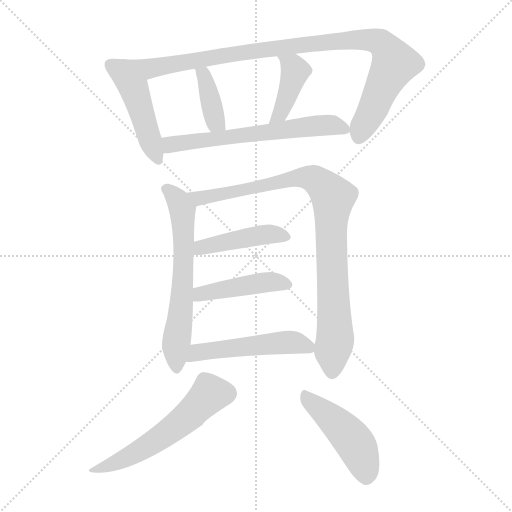
t = 0.00 s
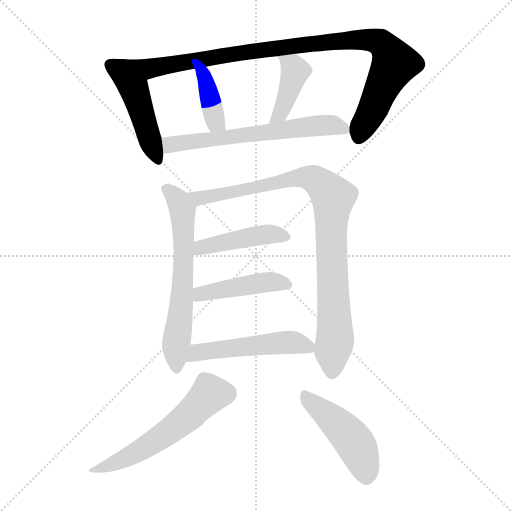
t = 1.79 s
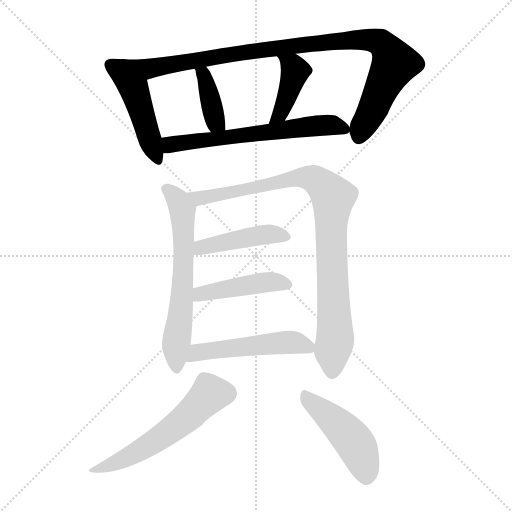
t = 3.59 s
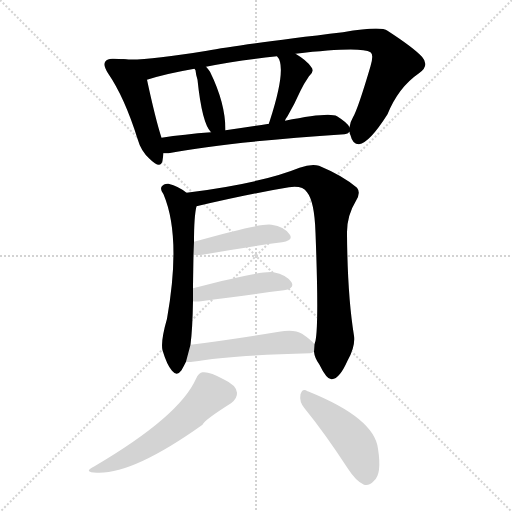
t = 5.38 s
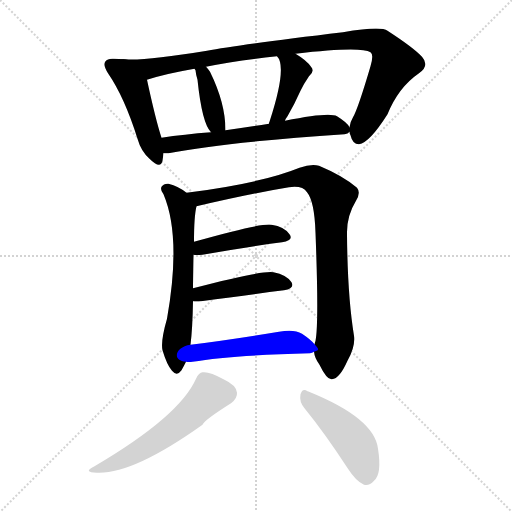
t = 7.17 s
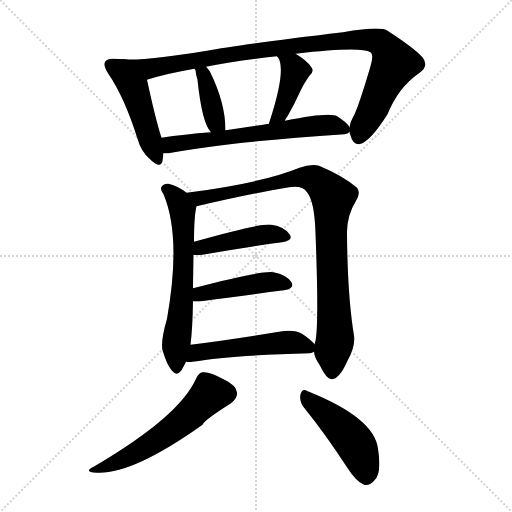
t = 8.96 s

The animated SVG that drew these frames (rendered in a browser with its animation timeline set to each time). Animation: 12 CSS @keyframes rules; one cycle of 8.96 s.

<svg version="1.1" viewBox="0 0 1024 1024" xmlns="http://www.w3.org/2000/svg">
  <g stroke="lightgray" stroke-dasharray="1,1" stroke-width="1" transform="scale(4, 4)">
    <line x1="0" y1="0" x2="256" y2="256"></line>
    <line x1="256" y1="0" x2="0" y2="256"></line>
    <line x1="128" y1="0" x2="128" y2="256"></line>
    <line x1="0" y1="128" x2="256" y2="128"></line>
  </g>
<g transform="scale(1, -1) translate(0, -900)">
   <style type="text/css">
    @keyframes keyframes0 {
      from {
       stroke: blue;
       stroke-dashoffset: 471;
       stroke-width: 128;
       }
       61% {
       animation-timing-function: step-end;
       stroke: blue;
       stroke-dashoffset: 0;
       stroke-width: 128;
       }
       to {
       stroke: black;
       stroke-width: 1024;
       }
       }
       #make-me-a-hanzi-animation-0 {
         animation: keyframes0 0.633301s both;
         animation-delay: 0.000000s;
         animation-timing-function: linear;
       }
    @keyframes keyframes1 {
      from {
       stroke: blue;
       stroke-dashoffset: 980;
       stroke-width: 128;
       }
       76% {
       animation-timing-function: step-end;
       stroke: blue;
       stroke-dashoffset: 0;
       stroke-width: 128;
       }
       to {
       stroke: black;
       stroke-width: 1024;
       }
       }
       #make-me-a-hanzi-animation-1 {
         animation: keyframes1 1.047526s both;
         animation-delay: 0.633301s;
         animation-timing-function: linear;
       }
    @keyframes keyframes2 {
      from {
       stroke: blue;
       stroke-dashoffset: 378;
       stroke-width: 128;
       }
       55% {
       animation-timing-function: step-end;
       stroke: blue;
       stroke-dashoffset: 0;
       stroke-width: 128;
       }
       to {
       stroke: black;
       stroke-width: 1024;
       }
       }
       #make-me-a-hanzi-animation-2 {
         animation: keyframes2 0.557617s both;
         animation-delay: 1.680827s;
         animation-timing-function: linear;
       }
    @keyframes keyframes3 {
      from {
       stroke: blue;
       stroke-dashoffset: 405;
       stroke-width: 128;
       }
       57% {
       animation-timing-function: step-end;
       stroke: blue;
       stroke-dashoffset: 0;
       stroke-width: 128;
       }
       to {
       stroke: black;
       stroke-width: 1024;
       }
       }
       #make-me-a-hanzi-animation-3 {
         animation: keyframes3 0.579590s both;
         animation-delay: 2.238444s;
         animation-timing-function: linear;
       }
    @keyframes keyframes4 {
      from {
       stroke: blue;
       stroke-dashoffset: 622;
       stroke-width: 128;
       }
       67% {
       animation-timing-function: step-end;
       stroke: blue;
       stroke-dashoffset: 0;
       stroke-width: 128;
       }
       to {
       stroke: black;
       stroke-width: 1024;
       }
       }
       #make-me-a-hanzi-animation-4 {
         animation: keyframes4 0.756185s both;
         animation-delay: 2.818034s;
         animation-timing-function: linear;
       }
    @keyframes keyframes5 {
      from {
       stroke: blue;
       stroke-dashoffset: 626;
       stroke-width: 128;
       }
       67% {
       animation-timing-function: step-end;
       stroke: blue;
       stroke-dashoffset: 0;
       stroke-width: 128;
       }
       to {
       stroke: black;
       stroke-width: 1024;
       }
       }
       #make-me-a-hanzi-animation-5 {
         animation: keyframes5 0.759440s both;
         animation-delay: 3.574219s;
         animation-timing-function: linear;
       }
    @keyframes keyframes6 {
      from {
       stroke: blue;
       stroke-dashoffset: 914;
       stroke-width: 128;
       }
       75% {
       animation-timing-function: step-end;
       stroke: blue;
       stroke-dashoffset: 0;
       stroke-width: 128;
       }
       to {
       stroke: black;
       stroke-width: 1024;
       }
       }
       #make-me-a-hanzi-animation-6 {
         animation: keyframes6 0.993815s both;
         animation-delay: 4.333659s;
         animation-timing-function: linear;
       }
    @keyframes keyframes7 {
      from {
       stroke: blue;
       stroke-dashoffset: 442;
       stroke-width: 128;
       }
       59% {
       animation-timing-function: step-end;
       stroke: blue;
       stroke-dashoffset: 0;
       stroke-width: 128;
       }
       to {
       stroke: black;
       stroke-width: 1024;
       }
       }
       #make-me-a-hanzi-animation-7 {
         animation: keyframes7 0.609701s both;
         animation-delay: 5.327474s;
         animation-timing-function: linear;
       }
    @keyframes keyframes8 {
      from {
       stroke: blue;
       stroke-dashoffset: 444;
       stroke-width: 128;
       }
       59% {
       animation-timing-function: step-end;
       stroke: blue;
       stroke-dashoffset: 0;
       stroke-width: 128;
       }
       to {
       stroke: black;
       stroke-width: 1024;
       }
       }
       #make-me-a-hanzi-animation-8 {
         animation: keyframes8 0.611328s both;
         animation-delay: 5.937174s;
         animation-timing-function: linear;
       }
    @keyframes keyframes9 {
      from {
       stroke: blue;
       stroke-dashoffset: 505;
       stroke-width: 128;
       }
       62% {
       animation-timing-function: step-end;
       stroke: blue;
       stroke-dashoffset: 0;
       stroke-width: 128;
       }
       to {
       stroke: black;
       stroke-width: 1024;
       }
       }
       #make-me-a-hanzi-animation-9 {
         animation: keyframes9 0.660970s both;
         animation-delay: 6.548503s;
         animation-timing-function: linear;
       }
    @keyframes keyframes10 {
      from {
       stroke: blue;
       stroke-dashoffset: 560;
       stroke-width: 128;
       }
       65% {
       animation-timing-function: step-end;
       stroke: blue;
       stroke-dashoffset: 0;
       stroke-width: 128;
       }
       to {
       stroke: black;
       stroke-width: 1024;
       }
       }
       #make-me-a-hanzi-animation-10 {
         animation: keyframes10 0.705729s both;
         animation-delay: 7.209473s;
         animation-timing-function: linear;
       }
    @keyframes keyframes11 {
      from {
       stroke: blue;
       stroke-dashoffset: 459;
       stroke-width: 128;
       }
       60% {
       animation-timing-function: step-end;
       stroke: blue;
       stroke-dashoffset: 0;
       stroke-width: 128;
       }
       to {
       stroke: black;
       stroke-width: 1024;
       }
       }
       #make-me-a-hanzi-animation-11 {
         animation: keyframes11 0.623535s both;
         animation-delay: 7.915202s;
         animation-timing-function: linear;
       }
</style>
<path d="M 247.0 781.5 Q 238.0 782.5 228.0 782.5 Q 215.0 783.5 211.0 777.5 Q 205.0 770.5 216.0 753.5 Q 249.0 705.5 275.0 622.5 Q 282.0 597.5 299.0 582.5 Q 321.0 560.5 325.0 578.5 Q 326.0 585.5 327.0 593.5 L 323.0 624.5 Q 311.0 661.5 294.0 740.5 C 288.0 769.5 277.0 778.5 247.0 781.5 Z" fill="lightgray"></path> 
<path d="M 699.0 636.5 Q 699.0 633.5 701.0 629.5 Q 705.0 611.5 718.0 611.5 Q 739.0 614.5 775.0 671.5 Q 797.0 725.5 838.0 753.5 Q 860.0 768.5 844.0 786.5 Q 826.0 805.5 775.0 838.5 Q 762.0 848.5 686.0 835.5 Q 476.0 810.5 414.0 798.5 Q 287.0 777.5 247.0 781.5 C 217.0 782.5 265.0 732.5 294.0 740.5 Q 331.0 752.5 389.0 762.5 L 412.0 766.5 Q 472.0 778.5 554.0 787.5 L 591.0 792.5 Q 721.0 807.5 741.0 795.5 Q 748.0 791.5 741.0 767.5 Q 716.0 682.5 706.0 665.5 Q 700.0 655.5 699.0 645.5 L 699.0 636.5 Z" fill="lightgray"></path> 
<path d="M 451.0 639.5 Q 451.0 693.5 420.0 756.5 Q 416.0 762.5 412.0 766.5 C 392.0 788.5 375.0 789.5 389.0 762.5 Q 390.0 761.5 391.0 759.5 Q 392.0 749.5 395.0 740.5 Q 404.0 653.5 422.0 635.5 C 441.0 612.5 451.0 609.5 451.0 639.5 Z" fill="lightgray"></path> 
<path d="M 570.0 658.5 Q 571.0 662.5 575.0 667.5 Q 588.0 689.5 601.0 718.5 Q 607.0 731.5 618.0 747.5 Q 630.0 757.5 622.0 766.5 Q 613.0 779.5 591.0 792.5 C 565.0 808.5 536.0 811.5 554.0 787.5 Q 575.0 766.5 539.0 656.5 Q 538.0 655.5 538.0 652.5 C 530.0 623.5 558.0 631.5 570.0 658.5 Z" fill="lightgray"></path> 
<path d="M 327.0 593.5 Q 331.0 593.5 337.0 593.5 Q 449.0 615.5 689.0 631.5 Q 696.0 632.5 699.0 636.5 C 704.0 638.5 704.0 638.5 699.0 645.5 Q 695.0 654.5 674.0 667.5 Q 659.0 676.5 570.0 658.5 L 538.0 652.5 Q 492.0 645.5 451.0 639.5 L 422.0 635.5 Q 368.0 631.5 323.0 624.5 C 293.0 620.5 297.0 592.5 327.0 593.5 Z" fill="lightgray"></path> 
<path d="M 373.0 514.5 Q 357.0 527.5 337.0 532.5 Q 328.0 533.5 323.0 526.5 Q 320.0 520.5 327.0 511.5 Q 363.0 426.5 334.0 262.5 Q 321.0 217.5 325.0 199.5 Q 334.0 169.5 344.0 158.5 Q 354.0 146.5 363.0 159.5 Q 367.0 166.5 372.0 176.5 L 381.0 210.5 Q 385.0 241.5 386.0 297.5 L 386.0 323.5 Q 386.0 332.5 387.0 390.5 L 388.0 416.5 Q 388.0 467.5 393.0 487.5 C 395.0 498.5 395.0 498.5 373.0 514.5 Z" fill="lightgray"></path> 
<path d="M 628.0 196.5 Q 629.0 184.5 639.0 170.5 Q 654.0 139.5 664.0 141.5 Q 679.0 142.5 695.0 178.5 Q 711.0 206.5 708.0 228.5 Q 695.0 307.5 694.0 431.5 Q 693.0 467.5 712.0 498.5 Q 722.0 514.5 714.0 524.5 Q 686.0 548.5 638.0 568.5 Q 622.0 572.5 599.0 564.5 Q 523.0 533.5 373.0 514.5 C 343.0 510.5 364.0 480.5 393.0 487.5 Q 499.0 512.5 578.0 525.5 Q 605.0 529.5 614.0 515.5 Q 629.0 497.5 631.0 434.5 Q 638.0 253.5 631.0 218.5 Q 630.0 215.5 629.0 211.5 L 628.0 196.5 Z" fill="lightgray"></path> 
<path d="M 387.0 390.5 Q 391.0 389.5 405.0 390.5 Q 496.0 406.5 564.0 415.5 Q 588.0 419.5 579.0 431.5 Q 569.0 446.5 543.0 450.5 Q 522.0 454.5 388.0 416.5 C 359.0 408.5 357.0 392.5 387.0 390.5 Z" fill="lightgray"></path> 
<path d="M 386.0 297.5 Q 392.0 296.5 402.0 297.5 Q 498.0 310.5 568.0 319.5 Q 590.0 322.5 583.0 335.5 Q 573.0 350.5 547.0 355.5 Q 523.0 359.5 386.0 323.5 C 357.0 315.5 356.0 299.5 386.0 297.5 Z" fill="lightgray"></path> 
<path d="M 372.0 176.5 Q 378.0 175.5 385.0 176.5 Q 460.0 189.5 620.0 193.5 Q 624.0 194.5 628.0 196.5 C 639.0 200.5 639.0 200.5 629.0 211.5 Q 622.0 220.5 604.0 232.5 Q 588.0 242.5 558.0 236.5 Q 461.0 220.5 381.0 210.5 C 351.0 206.5 342.0 178.5 372.0 176.5 Z" fill="lightgray"></path> 
<path d="M 392.0 142.5 Q 359.0 67.5 189.0 -32.5 Q 164.0 -44.5 194.0 -45.5 Q 266.0 -48.5 405.0 50.5 Q 408.0 59.5 462.0 93.5 Q 475.0 103.5 474.0 114.5 Q 473.0 129.5 447.0 141.5 Q 419.0 157.5 405.0 155.5 Q 398.0 155.5 392.0 142.5 Z" fill="lightgray"></path> 
<path d="M 609.0 83.5 Q 649.0 34.5 696.0 -37.5 Q 712.0 -62.5 728.0 -69.5 Q 738.0 -72.5 748.0 -61.5 Q 764.0 -48.5 756.0 2.5 Q 749.0 63.5 618.0 116.5 Q 617.0 117.5 615.0 117.5 Q 605.0 124.5 601.0 111.5 Q 598.0 96.5 609.0 83.5 Z" fill="lightgray"></path> 
      <clipPath id="make-me-a-hanzi-clip-0">
      <path d="M 247.0 781.5 Q 238.0 782.5 228.0 782.5 Q 215.0 783.5 211.0 777.5 Q 205.0 770.5 216.0 753.5 Q 249.0 705.5 275.0 622.5 Q 282.0 597.5 299.0 582.5 Q 321.0 560.5 325.0 578.5 Q 326.0 585.5 327.0 593.5 L 323.0 624.5 Q 311.0 661.5 294.0 740.5 C 288.0 769.5 277.0 778.5 247.0 781.5 Z" fill="lightgray"></path>
      </clipPath>
      <path clip-path="url(#make-me-a-hanzi-clip-0)" d="M 220.0 770.5 L 239.0 759.5 L 267.0 723.5 L 312.0 583.5 " fill="none" id="make-me-a-hanzi-animation-0" stroke-dasharray="343 686" stroke-linecap="round"></path>

      <clipPath id="make-me-a-hanzi-clip-1">
      <path d="M 699.0 636.5 Q 699.0 633.5 701.0 629.5 Q 705.0 611.5 718.0 611.5 Q 739.0 614.5 775.0 671.5 Q 797.0 725.5 838.0 753.5 Q 860.0 768.5 844.0 786.5 Q 826.0 805.5 775.0 838.5 Q 762.0 848.5 686.0 835.5 Q 476.0 810.5 414.0 798.5 Q 287.0 777.5 247.0 781.5 C 217.0 782.5 265.0 732.5 294.0 740.5 Q 331.0 752.5 389.0 762.5 L 412.0 766.5 Q 472.0 778.5 554.0 787.5 L 591.0 792.5 Q 721.0 807.5 741.0 795.5 Q 748.0 791.5 741.0 767.5 Q 716.0 682.5 706.0 665.5 Q 700.0 655.5 699.0 645.5 L 699.0 636.5 Z" fill="lightgray"></path>
      </clipPath>
      <path clip-path="url(#make-me-a-hanzi-clip-1)" d="M 260.0 777.5 L 306.0 763.5 L 480.0 794.5 L 602.0 806.5 L 612.0 812.5 L 722.0 821.5 L 753.0 818.5 L 779.0 794.5 L 789.0 772.5 L 717.0 625.5 " fill="none" id="make-me-a-hanzi-animation-1" stroke-dasharray="852 1704" stroke-linecap="round"></path>

      <clipPath id="make-me-a-hanzi-clip-2">
      <path d="M 451.0 639.5 Q 451.0 693.5 420.0 756.5 Q 416.0 762.5 412.0 766.5 C 392.0 788.5 375.0 789.5 389.0 762.5 Q 390.0 761.5 391.0 759.5 Q 392.0 749.5 395.0 740.5 Q 404.0 653.5 422.0 635.5 C 441.0 612.5 451.0 609.5 451.0 639.5 Z" fill="lightgray"></path>
      </clipPath>
      <path clip-path="url(#make-me-a-hanzi-clip-2)" d="M 399.0 755.5 L 411.0 742.5 L 431.0 656.5 L 443.0 646.5 " fill="none" id="make-me-a-hanzi-animation-2" stroke-dasharray="250 500" stroke-linecap="round"></path>

      <clipPath id="make-me-a-hanzi-clip-3">
      <path d="M 570.0 658.5 Q 571.0 662.5 575.0 667.5 Q 588.0 689.5 601.0 718.5 Q 607.0 731.5 618.0 747.5 Q 630.0 757.5 622.0 766.5 Q 613.0 779.5 591.0 792.5 C 565.0 808.5 536.0 811.5 554.0 787.5 Q 575.0 766.5 539.0 656.5 Q 538.0 655.5 538.0 652.5 C 530.0 623.5 558.0 631.5 570.0 658.5 Z" fill="lightgray"></path>
      </clipPath>
      <path clip-path="url(#make-me-a-hanzi-clip-3)" d="M 560.0 787.5 L 586.0 767.5 L 590.0 756.5 L 560.0 672.5 L 546.0 667.5 " fill="none" id="make-me-a-hanzi-animation-3" stroke-dasharray="277 554" stroke-linecap="round"></path>

      <clipPath id="make-me-a-hanzi-clip-4">
      <path d="M 327.0 593.5 Q 331.0 593.5 337.0 593.5 Q 449.0 615.5 689.0 631.5 Q 696.0 632.5 699.0 636.5 C 704.0 638.5 704.0 638.5 699.0 645.5 Q 695.0 654.5 674.0 667.5 Q 659.0 676.5 570.0 658.5 L 538.0 652.5 Q 492.0 645.5 451.0 639.5 L 422.0 635.5 Q 368.0 631.5 323.0 624.5 C 293.0 620.5 297.0 592.5 327.0 593.5 Z" fill="lightgray"></path>
      </clipPath>
      <path clip-path="url(#make-me-a-hanzi-clip-4)" d="M 332.0 602.5 L 345.0 612.5 L 585.0 644.5 L 662.0 649.5 L 691.0 641.5 " fill="none" id="make-me-a-hanzi-animation-4" stroke-dasharray="494 988" stroke-linecap="round"></path>

      <clipPath id="make-me-a-hanzi-clip-5">
      <path d="M 373.0 514.5 Q 357.0 527.5 337.0 532.5 Q 328.0 533.5 323.0 526.5 Q 320.0 520.5 327.0 511.5 Q 363.0 426.5 334.0 262.5 Q 321.0 217.5 325.0 199.5 Q 334.0 169.5 344.0 158.5 Q 354.0 146.5 363.0 159.5 Q 367.0 166.5 372.0 176.5 L 381.0 210.5 Q 385.0 241.5 386.0 297.5 L 386.0 323.5 Q 386.0 332.5 387.0 390.5 L 388.0 416.5 Q 388.0 467.5 393.0 487.5 C 395.0 498.5 395.0 498.5 373.0 514.5 Z" fill="lightgray"></path>
      </clipPath>
      <path clip-path="url(#make-me-a-hanzi-clip-5)" d="M 334.0 521.5 L 355.0 500.5 L 365.0 480.5 L 368.0 426.5 L 353.0 163.5 " fill="none" id="make-me-a-hanzi-animation-5" stroke-dasharray="498 996" stroke-linecap="round"></path>

      <clipPath id="make-me-a-hanzi-clip-6">
      <path d="M 628.0 196.5 Q 629.0 184.5 639.0 170.5 Q 654.0 139.5 664.0 141.5 Q 679.0 142.5 695.0 178.5 Q 711.0 206.5 708.0 228.5 Q 695.0 307.5 694.0 431.5 Q 693.0 467.5 712.0 498.5 Q 722.0 514.5 714.0 524.5 Q 686.0 548.5 638.0 568.5 Q 622.0 572.5 599.0 564.5 Q 523.0 533.5 373.0 514.5 C 343.0 510.5 364.0 480.5 393.0 487.5 Q 499.0 512.5 578.0 525.5 Q 605.0 529.5 614.0 515.5 Q 629.0 497.5 631.0 434.5 Q 638.0 253.5 631.0 218.5 Q 630.0 215.5 629.0 211.5 L 628.0 196.5 Z" fill="lightgray"></path>
      </clipPath>
      <path clip-path="url(#make-me-a-hanzi-clip-6)" d="M 383.0 514.5 L 400.0 503.5 L 416.0 505.5 L 612.0 545.5 L 634.0 538.5 L 665.0 507.5 L 662.0 398.5 L 670.0 221.5 L 664.0 153.5 " fill="none" id="make-me-a-hanzi-animation-6" stroke-dasharray="786 1572" stroke-linecap="round"></path>

      <clipPath id="make-me-a-hanzi-clip-7">
      <path d="M 387.0 390.5 Q 391.0 389.5 405.0 390.5 Q 496.0 406.5 564.0 415.5 Q 588.0 419.5 579.0 431.5 Q 569.0 446.5 543.0 450.5 Q 522.0 454.5 388.0 416.5 C 359.0 408.5 357.0 392.5 387.0 390.5 Z" fill="lightgray"></path>
      </clipPath>
      <path clip-path="url(#make-me-a-hanzi-clip-7)" d="M 391.0 396.5 L 405.0 408.5 L 528.0 430.5 L 547.0 432.5 L 569.0 425.5 " fill="none" id="make-me-a-hanzi-animation-7" stroke-dasharray="314 628" stroke-linecap="round"></path>

      <clipPath id="make-me-a-hanzi-clip-8">
      <path d="M 386.0 297.5 Q 392.0 296.5 402.0 297.5 Q 498.0 310.5 568.0 319.5 Q 590.0 322.5 583.0 335.5 Q 573.0 350.5 547.0 355.5 Q 523.0 359.5 386.0 323.5 C 357.0 315.5 356.0 299.5 386.0 297.5 Z" fill="lightgray"></path>
      </clipPath>
      <path clip-path="url(#make-me-a-hanzi-clip-8)" d="M 390.0 304.5 L 403.0 314.5 L 523.0 334.5 L 550.0 336.5 L 572.0 330.5 " fill="none" id="make-me-a-hanzi-animation-8" stroke-dasharray="316 632" stroke-linecap="round"></path>

      <clipPath id="make-me-a-hanzi-clip-9">
      <path d="M 372.0 176.5 Q 378.0 175.5 385.0 176.5 Q 460.0 189.5 620.0 193.5 Q 624.0 194.5 628.0 196.5 C 639.0 200.5 639.0 200.5 629.0 211.5 Q 622.0 220.5 604.0 232.5 Q 588.0 242.5 558.0 236.5 Q 461.0 220.5 381.0 210.5 C 351.0 206.5 342.0 178.5 372.0 176.5 Z" fill="lightgray"></path>
      </clipPath>
      <path clip-path="url(#make-me-a-hanzi-clip-9)" d="M 379.0 180.5 L 403.0 197.5 L 506.0 209.5 L 582.0 215.5 L 620.0 204.5 " fill="none" id="make-me-a-hanzi-animation-9" stroke-dasharray="377 754" stroke-linecap="round"></path>

      <clipPath id="make-me-a-hanzi-clip-10">
      <path d="M 392.0 142.5 Q 359.0 67.5 189.0 -32.5 Q 164.0 -44.5 194.0 -45.5 Q 266.0 -48.5 405.0 50.5 Q 408.0 59.5 462.0 93.5 Q 475.0 103.5 474.0 114.5 Q 473.0 129.5 447.0 141.5 Q 419.0 157.5 405.0 155.5 Q 398.0 155.5 392.0 142.5 Z" fill="lightgray"></path>
      </clipPath>
      <path clip-path="url(#make-me-a-hanzi-clip-10)" d="M 455.0 113.5 L 422.0 112.5 L 379.0 68.5 L 314.0 20.5 L 239.0 -22.5 L 199.0 -36.5 " fill="none" id="make-me-a-hanzi-animation-10" stroke-dasharray="432 864" stroke-linecap="round"></path>

      <clipPath id="make-me-a-hanzi-clip-11">
      <path d="M 609.0 83.5 Q 649.0 34.5 696.0 -37.5 Q 712.0 -62.5 728.0 -69.5 Q 738.0 -72.5 748.0 -61.5 Q 764.0 -48.5 756.0 2.5 Q 749.0 63.5 618.0 116.5 Q 617.0 117.5 615.0 117.5 Q 605.0 124.5 601.0 111.5 Q 598.0 96.5 609.0 83.5 Z" fill="lightgray"></path>
      </clipPath>
      <path clip-path="url(#make-me-a-hanzi-clip-11)" d="M 612.0 104.5 L 680.0 47.5 L 709.0 14.5 L 732.0 -51.5 " fill="none" id="make-me-a-hanzi-animation-11" stroke-dasharray="331 662" stroke-linecap="round"></path>

</g>
</svg>
